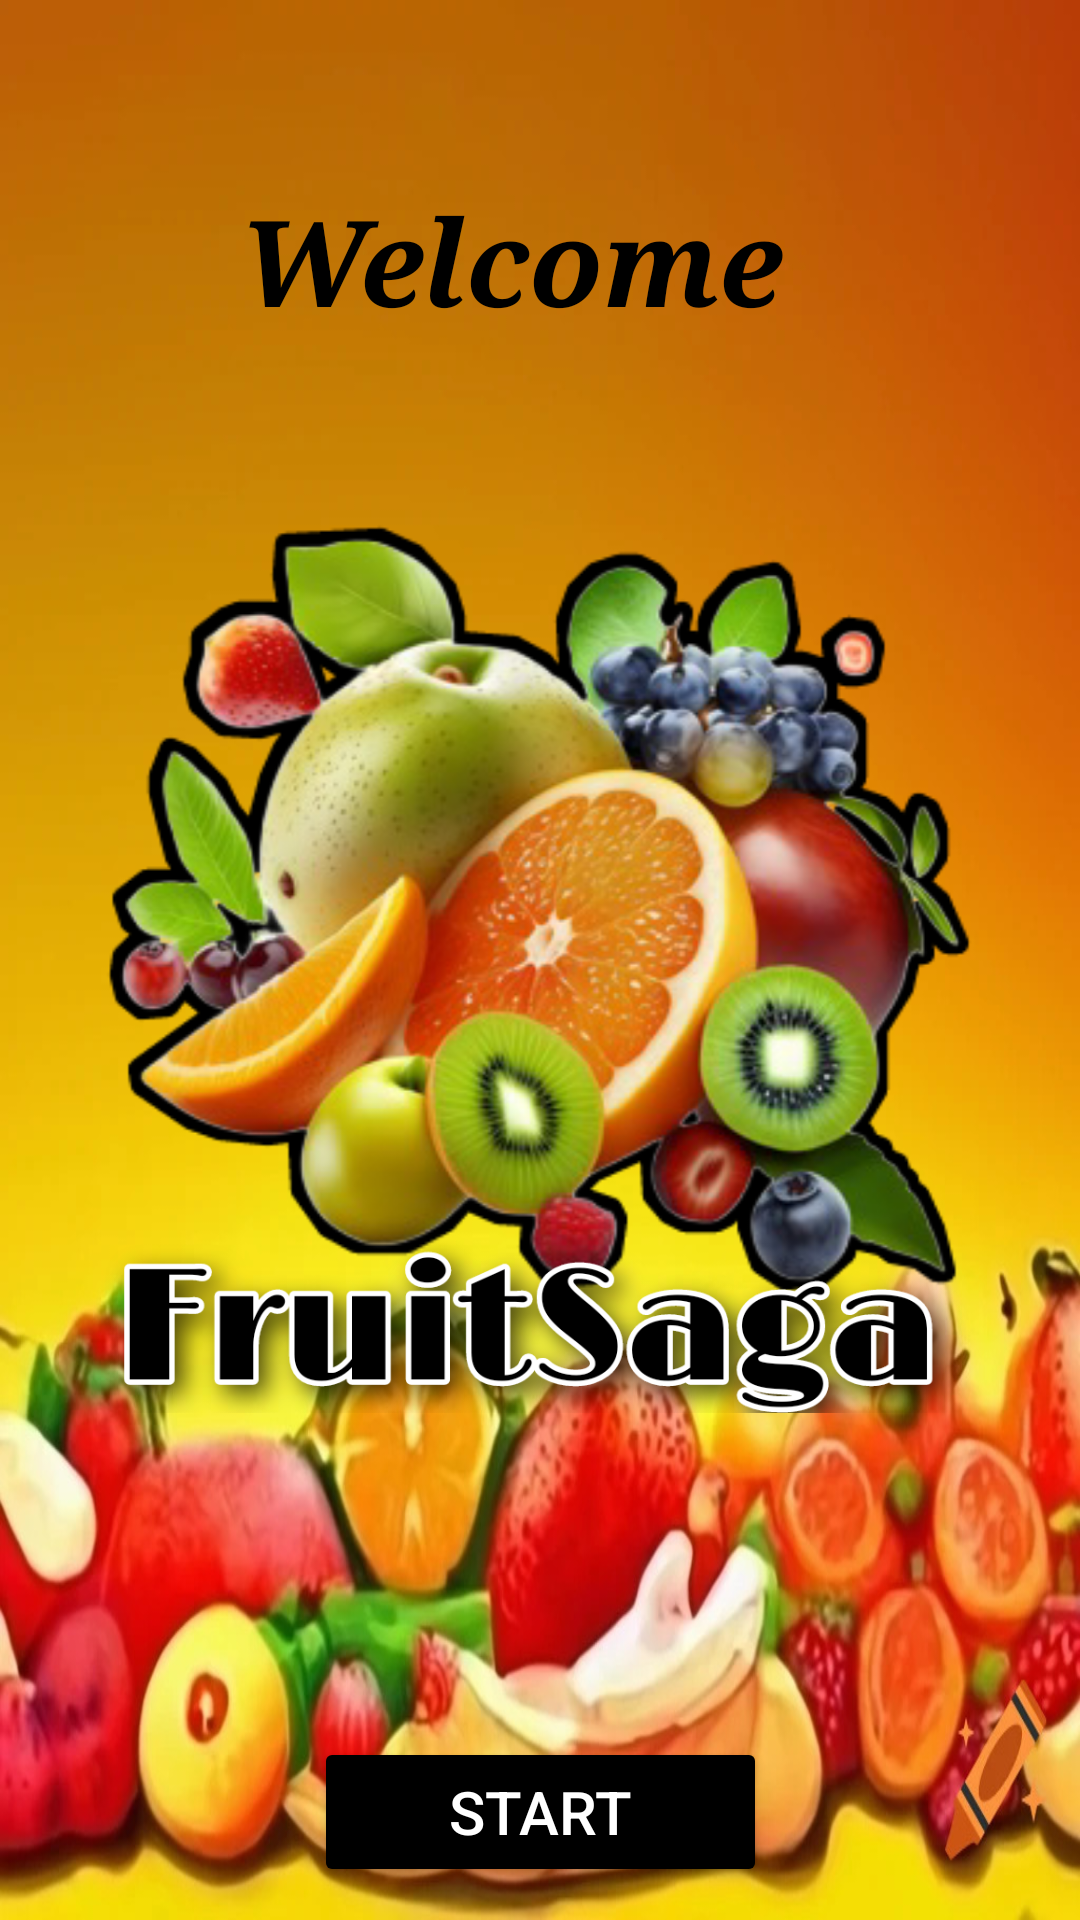

Here is an Android app screen rendered from its layout file. Give the layout XML and the strings, colors and styles it references.
<!-- AndroidManifest.xml: application theme Theme.MindMap -->
<!-- res/layout/activity_start_page.xml -->
<?xml version="1.0" encoding="utf-8"?>
<androidx.constraintlayout.widget.ConstraintLayout xmlns:android="http://schemas.android.com/apk/res/android"
    xmlns:app="http://schemas.android.com/apk/res-auto"
    xmlns:tools="http://schemas.android.com/tools"
    android:id="@+id/main"
    android:layout_width="match_parent"
    android:layout_height="match_parent"
    android:background="@drawable/background"
    tools:context=".StartPage">

    <TextView
        android:id="@+id/textView2"
        android:layout_width="201dp"
        android:layout_height="55dp"
        android:layout_marginTop="60dp"
        android:fontFamily="serif"
        android:text="@string/FruitSaga"
        android:textColor="@color/black"
        android:textSize="40sp"
        android:textStyle="bold|italic"
        app:layout_constraintEnd_toEndOf="parent"
        app:layout_constraintStart_toStartOf="parent"
        app:layout_constraintTop_toTopOf="parent" />

    <Button
        android:id="@+id/button"
        android:layout_width="151dp"
        android:layout_height="50dp"
        android:layout_marginTop="108dp"
        android:backgroundTint="@color/black"
        android:text="@string/Start"
        android:textColor="@color/white"
        android:textSize="20sp"
        app:layout_constraintEnd_toEndOf="parent"
        app:layout_constraintStart_toStartOf="parent"
        app:layout_constraintTop_toBottomOf="@+id/imageView"
        app:strokeColor="@color/white"
        app:strokeWidth="2dp" />

    <ImageView
        android:id="@+id/imageView"
        android:layout_width="341dp"
        android:layout_height="336dp"
        android:layout_marginTop="20dp"
        app:layout_constraintEnd_toEndOf="parent"
        app:layout_constraintStart_toStartOf="parent"
        app:layout_constraintTop_toBottomOf="@+id/textView2"
        app:srcCompat="@drawable/image1" />

</androidx.constraintlayout.widget.ConstraintLayout>
<!-- resources referenced by this layout -->
<resources>
  <color name="black">#FF000000</color>
  <color name="white">#FFFFFFFF</color>
  <!-- drawable background: jpeg bitmap (drawable, 120713 bytes) -->
  <!-- drawable image1: png bitmap (drawable, 826173 bytes) -->
  <string name="FruitSaga">Welcome</string>
  <string name="Start">Start</string>
  <style name="Theme.MindMap" parent="Base.Theme.MindMap" />
  <style name="Base.Theme.MindMap" parent="Theme.Material3.DayNight.NoActionBar">
          
          
      </style>
</resources>
